Image classification data set "infrared_dataset" (kk-2m/AnimalClassification-IFOR on GitHub). Class labels (28): acryllium vulturinum, aepyceros melampus, bos taurus, capra aegagrus, cephalophus nigrifrons, crax rubra, paca, dasyprocta punctata, equus quagga, giraffa camelopardalis, leopardus pardalis, african elephant, madoqua guentheri, mazama americana, mazama temama, meleagris ocellata, mitu tuberosum, nasua narica, panthera onca, papio anubis, pecari tajacu, phacochoerus africanus, psophia leucoptera, puma, syncerus caffer, south american tapir, tayassu pecari, urocyon cinereoargenteus.

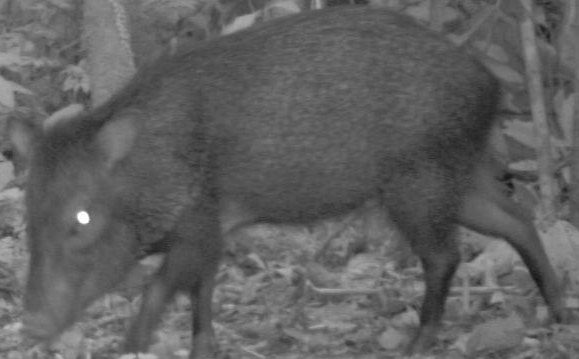
Label: pecari tajacu

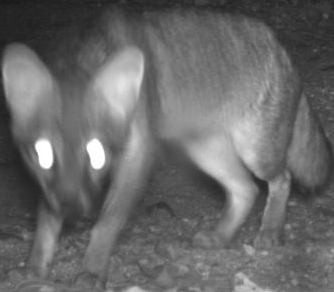
Label: urocyon cinereoargenteus

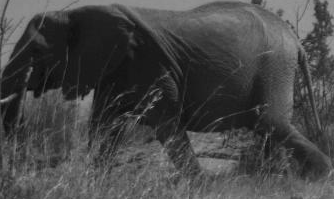
Label: african elephant

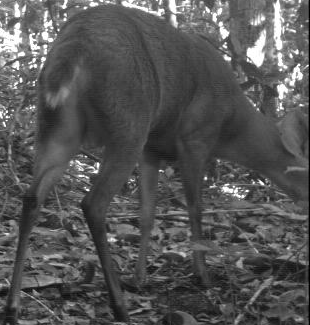
Label: mazama temama

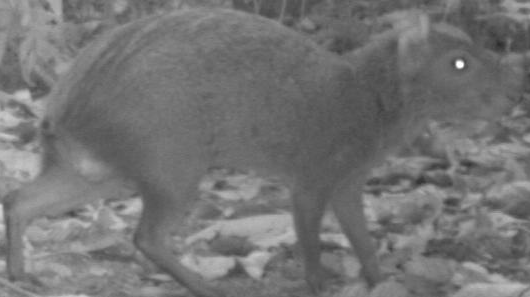
Label: dasyprocta punctata

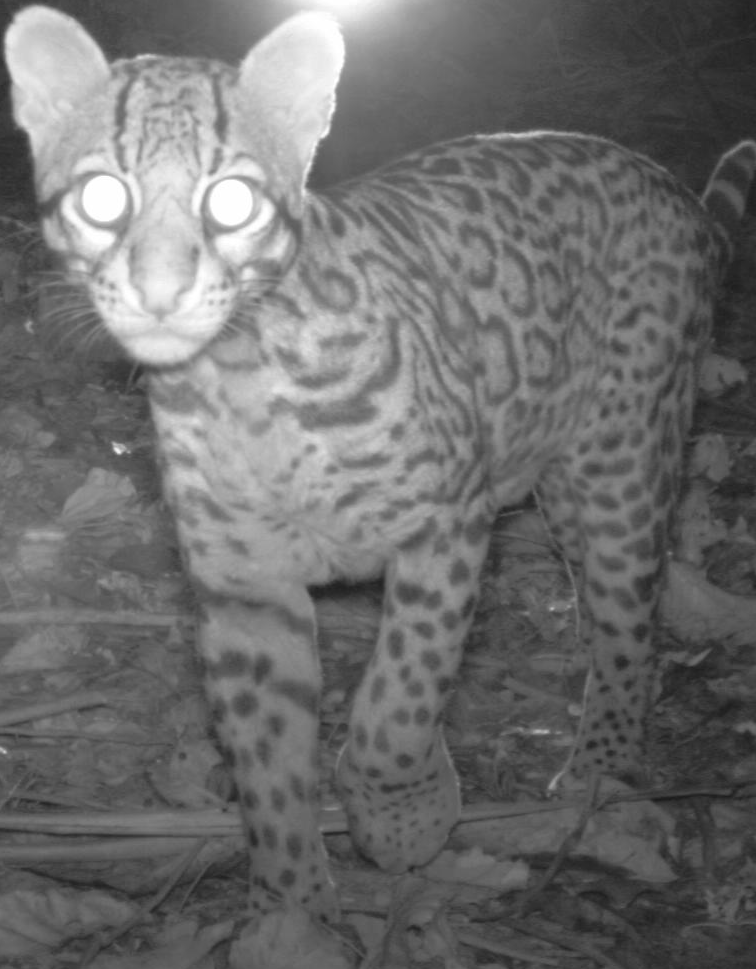
Label: leopardus pardalis
